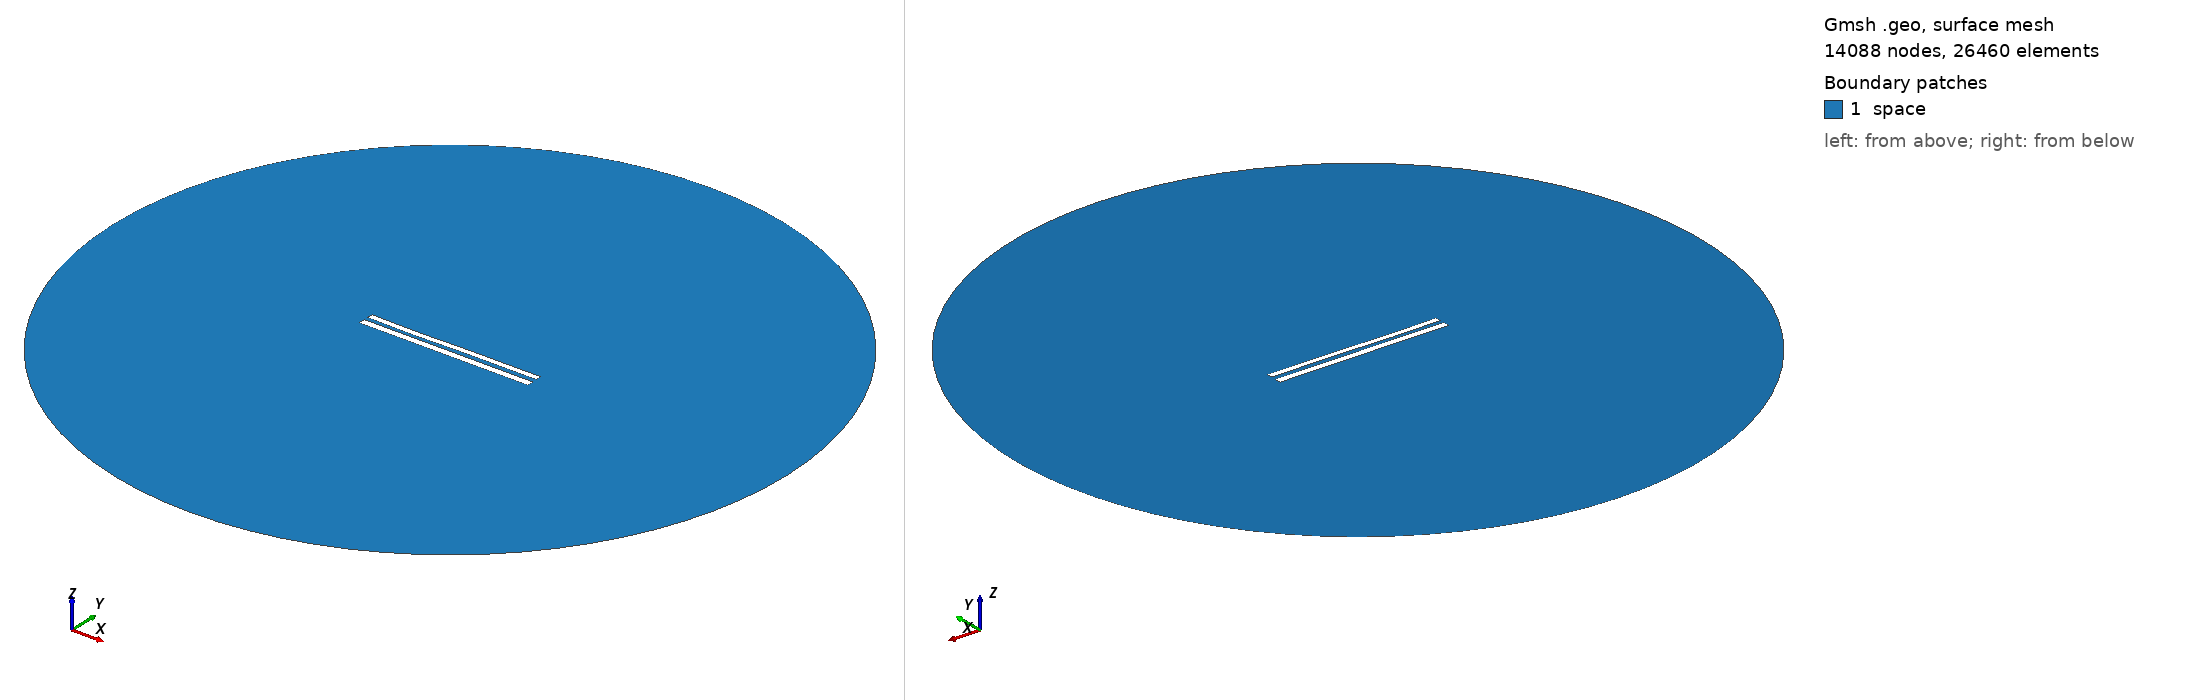

Gmsh geometry script, surface-meshed: 14088 nodes, 26460 surface elements. Boundary patches (legend numbers): 1 space. Left view from above one corner, right view from below the opposite corner. Legend entries are the model's physical surfaces. The drawing asked Gmsh for element sizes between 1% and 20% of the model's largest extent; the script's own settings can give other sizes.

=== 9277.geo (drawn) ===
//---------------------------------------
// Geometry kernel
//---------------------------------------

SetFactory("OpenCASCADE");



//---------------------------------------
// Parameters of the geometry
//---------------------------------------

// Overetch of the upper plate
overetch = 0.25;

// Distance between the plates
distance = 2.5;

// Discretization over the x axis (for the deformation)
nx = 50; 

// Length of the plate
L = 100 - overetch; 

// Number of modes
n = 4; 

// 1st mode coefficient
coeff(1) = 0.15;
beta(1) = 0.596864 * 3.1415926535 / L;

// 2nd mode coefficient
coeff(2) = -0.075;
beta(2) = 1.49418 * 3.1415926535 / L;

// 3rd mode coefficient
coeff(3) = -0.15;
beta(3) = 2.50025 * 3.1415926535 / L;

// 4th mode coefficient
coeff(4) = -0.075;
beta(4) = 3.49999 * 3.1415926535 / L;



//---------------------------------------
// Upper plate (deformed rectangle)
//---------------------------------------

// Coordiantes of the upper plate
xmin = -50;
xmax = 50 - overetch;

// Height of the upper plate
yheight = 4 - 2 * overetch;

// Indexes of the points
UpperID[] = {};
LowerID[] = {};
LeftID[] = {};
RightID[] = {};

// Point index
p = 1;

// Horizontal edges
For i In {1:nx}
    x = xmin + (i-1)*(xmax - xmin)/(nx-1);

    y_bottom = distance / 2 + overetch;
    For j In {1:n}
        C = (Cosh(beta(j)*L) + Cos(beta(j)*L)) / (Sinh(beta(j)*L) + Sin(beta(j)*L));
        y_bottom  = y_bottom + coeff(j) * (Cosh(beta(j)*(x+50)) - Cos(beta(j)*(x+50)) - C * (Sinh(beta(j)*(x+50)) - Sin(beta(j)*(x+50))));
    EndFor

    y_top = y_bottom + yheight;

    Point(p) = {x, y_top, 0, 1.0};
    UpperID[i] = p;
    p = p + 1;

    Point(p) = {x, y_bottom, 0, 1.0};
    LowerID[i] = p;
    p = p + 1;
EndFor

// Create point lists
UpperPts[] = {}; LowerPts[] = {};
For i In {1:nx}
  UpperPts[] += {UpperID[i]};
  LowerPts[] += {LowerID[i]};
EndFor

// Build splines
Spline(1) = {UpperPts[]};
Spline(2) = {LowerPts[]};
Line(3) = {LowerPts[nx-1], UpperPts[nx-1]};
Line(4) = {LowerPts[0], UpperPts[0]};

// Build the plane surface
Curve Loop(1) = {2, 3, -1, -4};
Plane Surface(1) = {1};



//---------------------------------------
// Lower plate (rectangle)
//---------------------------------------

// Vertices
Point(1001) = {-50, -1, 0, 1.0};
Point(1002) = { 50, -1, 0, 1.0};
Point(1003) = { 50,  -5, 0, 1.0};
Point(1004) = {-50,  -5, 0, 1.0};

// Edges
Line(5) = {1001, 1002};
Line(6) = {1002, 1003};
Line(7) = {1003, 1004};
Line(8) = {1004, 1001};

// Plane surface
Line Loop(2) = {5, 6, 7, 8};
Plane Surface(2) = {2}; 



//---------------------------------------
// Outer (fictious) boundary
//---------------------------------------

// Points
Point(1005) = {0, 0, 0};       // Center
Point(1006) = {200, 0, 0};     // Start point
Point(1007) = {0, 200, 0};     // 90 degrees
Point(1008) = {-200, 0, 0};    // 180 degrees
Point(1009) = {0, -200, 0};    // 270 degrees

// Circle arcs (each needs start, center, end)
Circle(9) = {1006, 1005, 1007};
Circle(10) = {1007, 1005, 1008};
Circle(11) = {1008, 1005, 1009};
Circle(12) = {1009, 1005, 1006};

// Plane surface for the entire domain
Curve Loop(3) = {9, 10, 11, 12};
Surface(3) = {3};

// Subtract the plates from the whole domain to obtain the actual domain where we want to solve the equations
BooleanDifference{ Surface{3}; Delete; }{ Surface{1}; Surface{2}; Delete; }




//---------------------------------------
// Transfinite Lines/Curves
//---------------------------------------

// Set the number of points on the boundaries
r = 7;

// Plates
Transfinite Curve {1, 2} = 50*r Using Progression 1;
Transfinite Curve {3, 4} = 2*r Using Progression 1;
Transfinite Line {5, 7} = 50*r Using Progression 1;
Transfinite Line {6, 8} = 2*r Using Progression 1;

// Outer boundary
Transfinite Line {9, 10, 11, 12} = 20 Using Progression 1;



//---------------------------------------
// Physical groups
//---------------------------------------                

// Physical curves (boundaries)
Physical Line("force_segment", 10) = {2};
Physical Line("upper_plate", 11) = {1, 3, 4};
Physical Line("lower_plate", 12) = {5, 6, 7, 8};
Physical Line("boundary", 20) = {9, 10, 11, 12};

// Physical Surfaces
Physical Surface("space", 30) = {3};



//---------------------------------------
// 6. Generate the Mesh
//---------------------------------------

// 2D mesh generation
Mesh 2;
